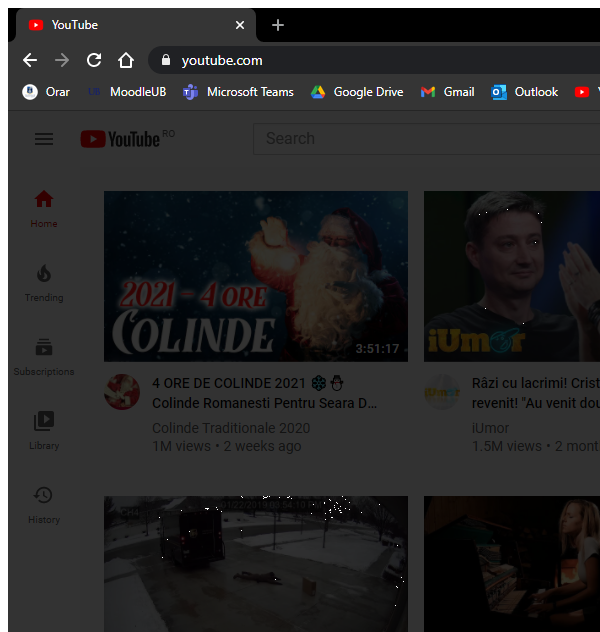
Task: Consume different sets of keywords and use NewsApi and YouTube Webscraping to fetch relevant results.
Workflow: Search YouTube For Results

Step 1: Attach YouTube Browser in window '*YouTube*' (chrome.exe)

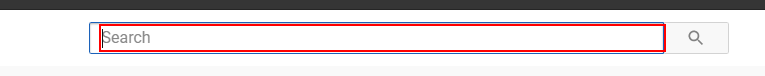
Step 2: click on the text box

Step 3: type "in_Keywords" into the text box (same screen as step 2)

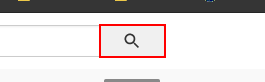
Step 4: click on the button 'search-icon-legacy'